Run: headless pygame with SDL's dummy video driver; simulated clock (each Clock.tick advances the game by its frame time, no real sleeping); random seed 0; keys injected as events and as key.get_pressed() state; no mouse input; restart key SPACE tapped at the start of phases 3 and 4.
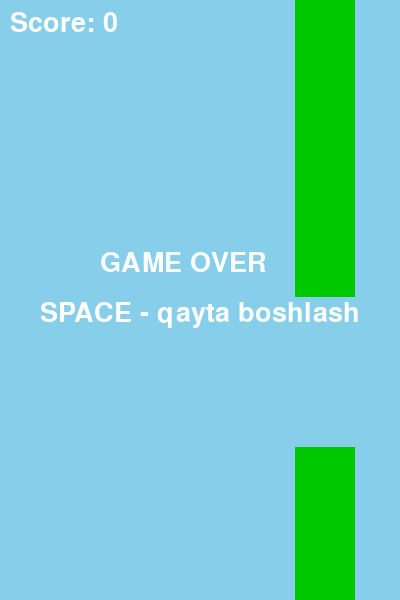
Frame 1 of 4 · flips 1–60 · no input
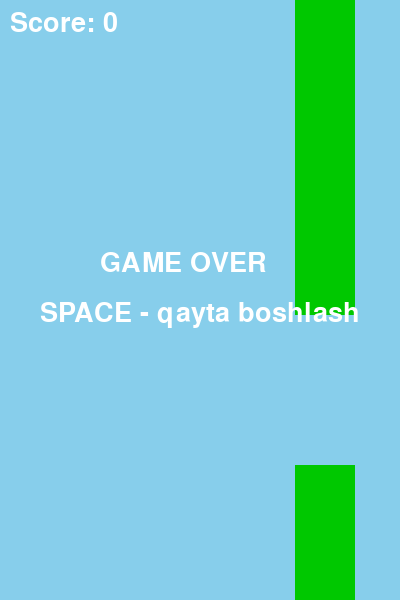
Frame 2 of 4 · flips 61–180 · tapped SPACE, RETURN · held RIGHT (→), D
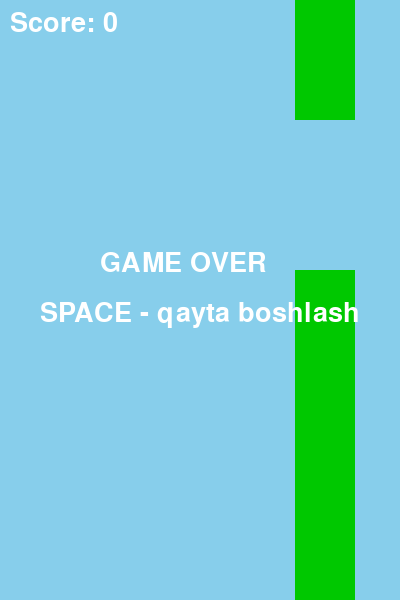
Frame 3 of 4 · flips 181–300 · tapped SPACE · held DOWN (↓), S
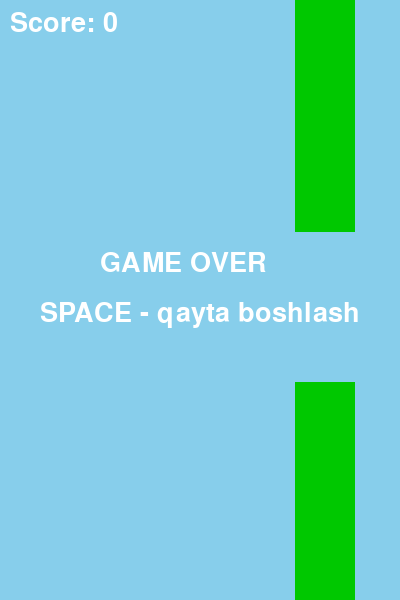
Frame 4 of 4 · flips 301–420 · tapped SPACE · held LEFT (←), A, UP (↑), W

The pygame program that drew these frames:

import pygame
import random
import sys

pygame.init()

# Oyna sozlamalari
WIDTH, HEIGHT = 400, 600
screen = pygame.display.set_mode((WIDTH, HEIGHT))
pygame.display.set_caption("Flappy Bird")

clock = pygame.time.Clock()
font = pygame.font.SysFont(None, 40)

# Ranglar
WHITE = (255, 255, 255)
GREEN = (0, 200, 0)
BLUE = (135, 206, 235)
RED = (255, 0, 0)

# Qush
bird_x = 80
bird_y = HEIGHT // 2
bird_radius = 15
gravity = 0.5
bird_movement = 0
jump = -8

# Trubalar
pipe_width = 60
pipe_gap = 150
pipe_speed = 3
pipes = []

def create_pipe():
    height = random.randint(100, 400)
    top_pipe = pygame.Rect(WIDTH, 0, pipe_width, height)
    bottom_pipe = pygame.Rect(
        WIDTH, height + pipe_gap, pipe_width, HEIGHT
    )
    return top_pipe, bottom_pipe

pipes.extend(create_pipe())

score = 0
game_over = False

# O‘yin sikli
while True:
    for event in pygame.event.get():
        if event.type == pygame.QUIT:
            pygame.quit()
            sys.exit()

        if event.type == pygame.KEYDOWN:
            if event.key == pygame.K_SPACE and not game_over:
                bird_movement = jump
            if event.key == pygame.K_SPACE and game_over:
                # Qayta boshlash
                bird_y = HEIGHT // 2
                bird_movement = 0
                pipes.clear()
                pipes.extend(create_pipe())
                score = 0
                game_over = False

    screen.fill(BLUE)

    if not game_over:
        # Qush harakati
        bird_movement += gravity
        bird_y += bird_movement

        # Trubalar
        for pipe in pipes:
            pipe.x -= pipe_speed

        # Yangi truba
        if pipes[0].x < -pipe_width:
            pipes.pop(0)
            pipes.pop(0)
            pipes.extend(create_pipe())
            score += 1

        # To‘qnashuv
        bird_rect = pygame.Rect(
            bird_x - bird_radius,
            bird_y - bird_radius,
            bird_radius * 2,
            bird_radius * 2
        )

        for pipe in pipes:
            if bird_rect.colliderect(pipe):
                game_over = True

        if bird_y < 0 or bird_y > HEIGHT:
            game_over = True

    # Chizish
    pygame.draw.circle(screen, RED, (bird_x, int(bird_y)), bird_radius)

    for pipe in pipes:
        pygame.draw.rect(screen, GREEN, pipe)

    score_text = font.render(f"Score: {score}", True, WHITE)
    screen.blit(score_text, (10, 10))

    if game_over:
        over_text = font.render("GAME OVER", True, WHITE)
        restart_text = font.render("SPACE - qayta boshlash", True, WHITE)
        screen.blit(over_text, (100, 250))
        screen.blit(restart_text, (40, 300))

    pygame.display.update()
    clock.tick(60)
